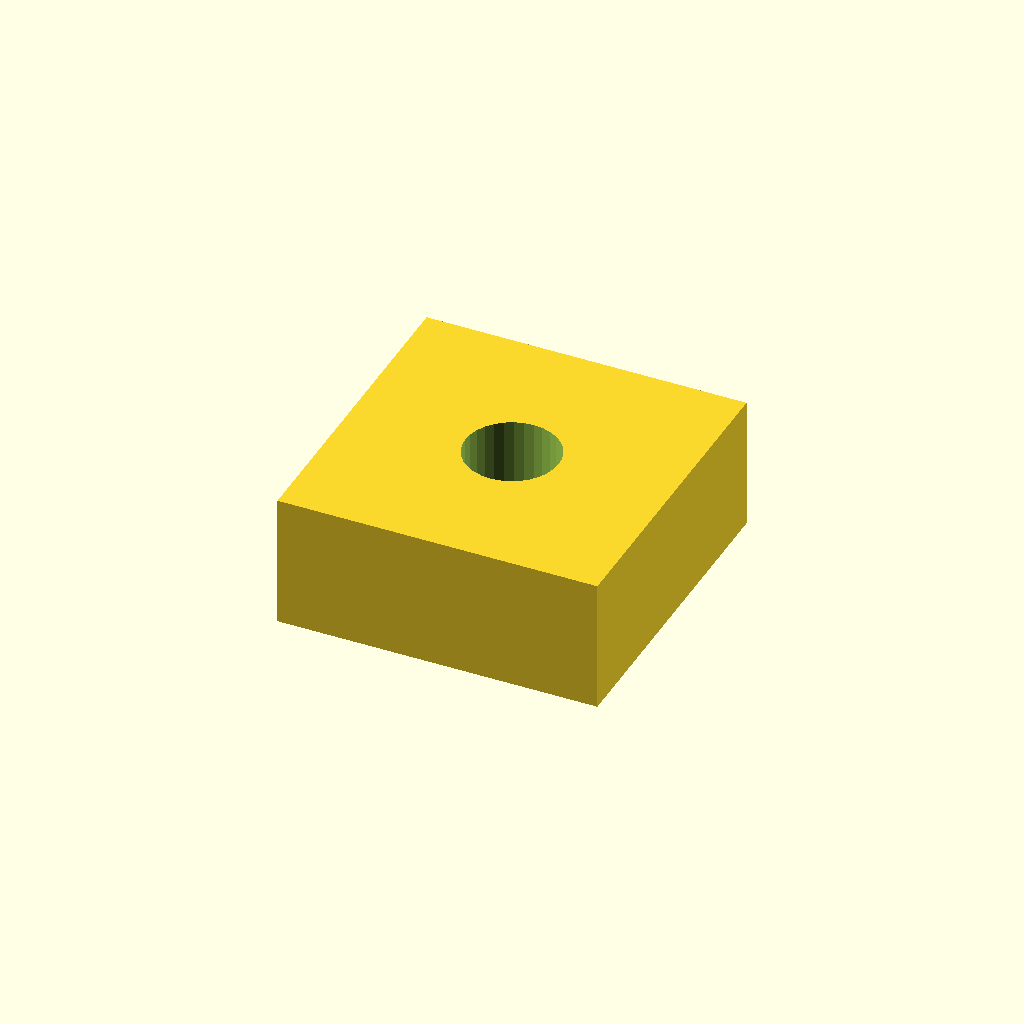
Cell 1 — every parameter at its default value.
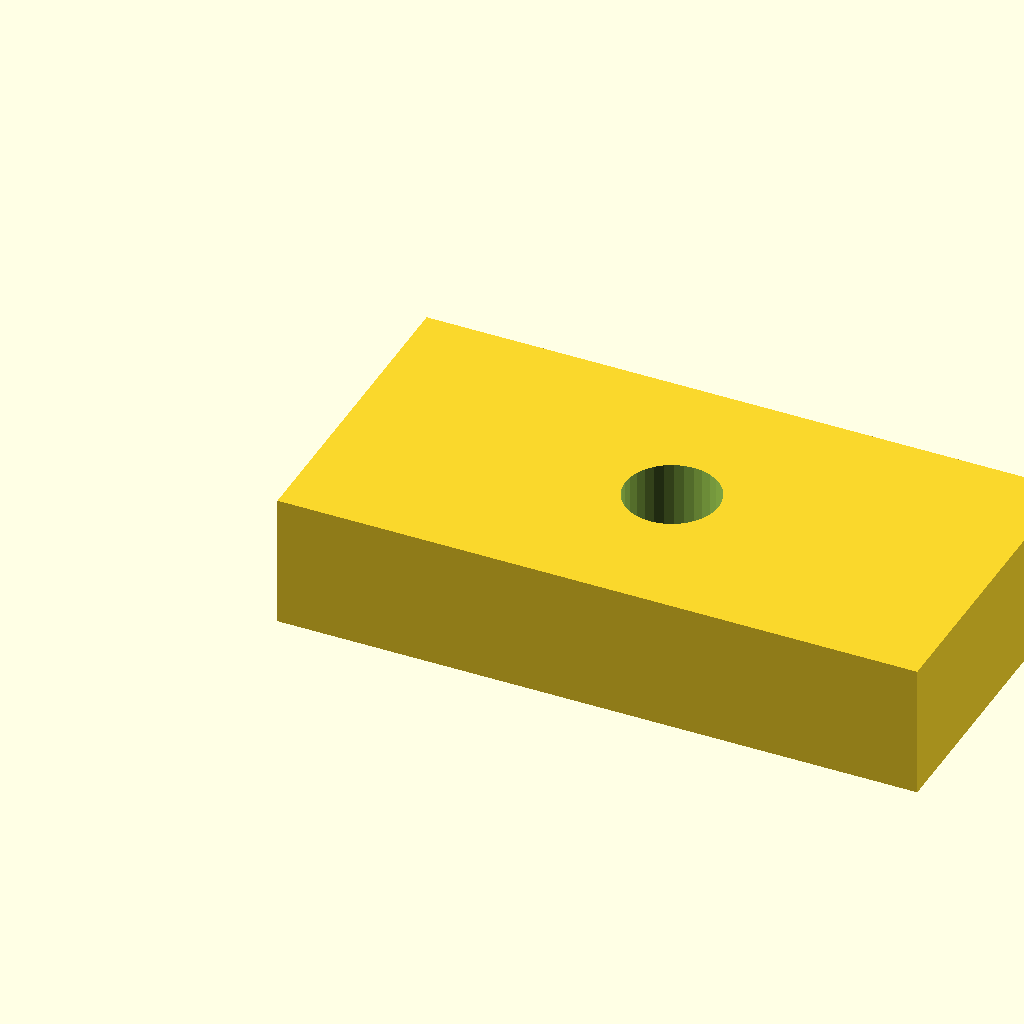
Cell 2: the same model with pad_l = 24.
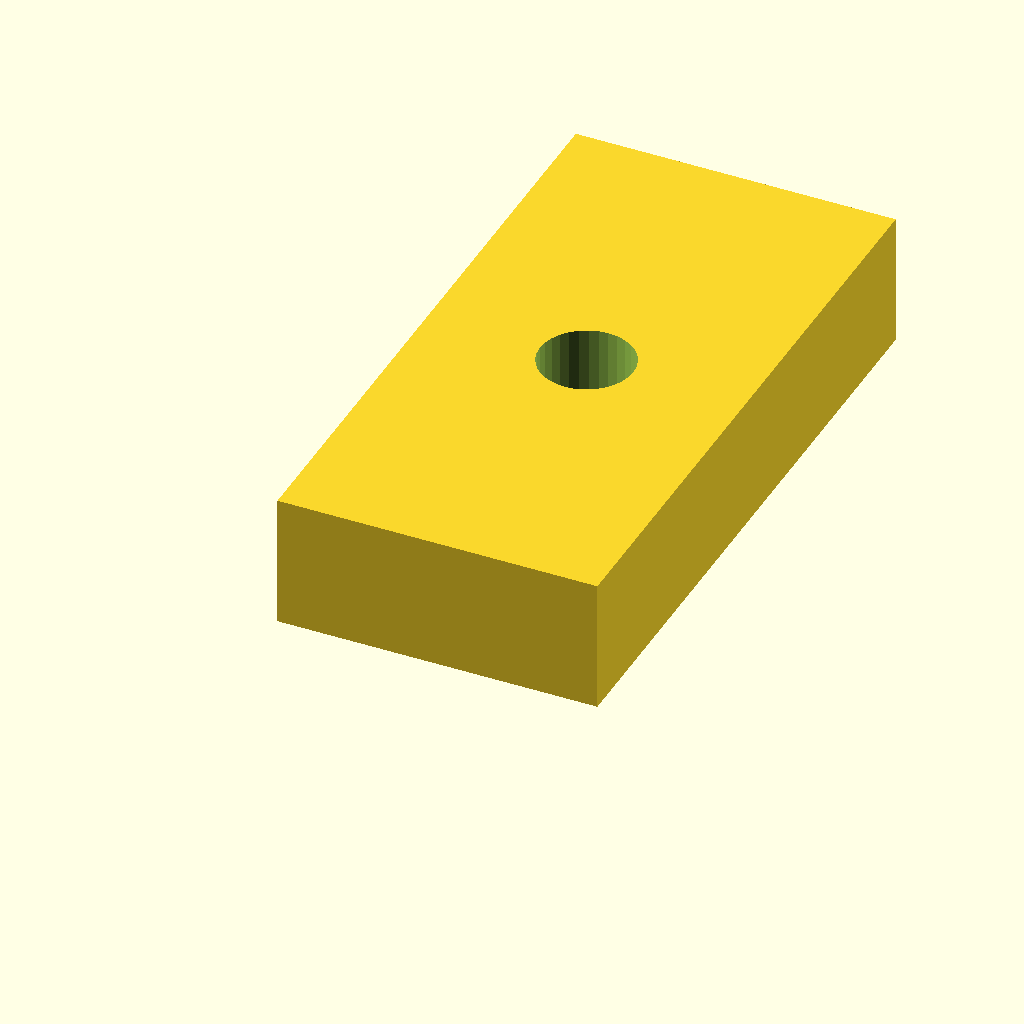
Cell 3 — pad_w set to 24, the other parameters unchanged.
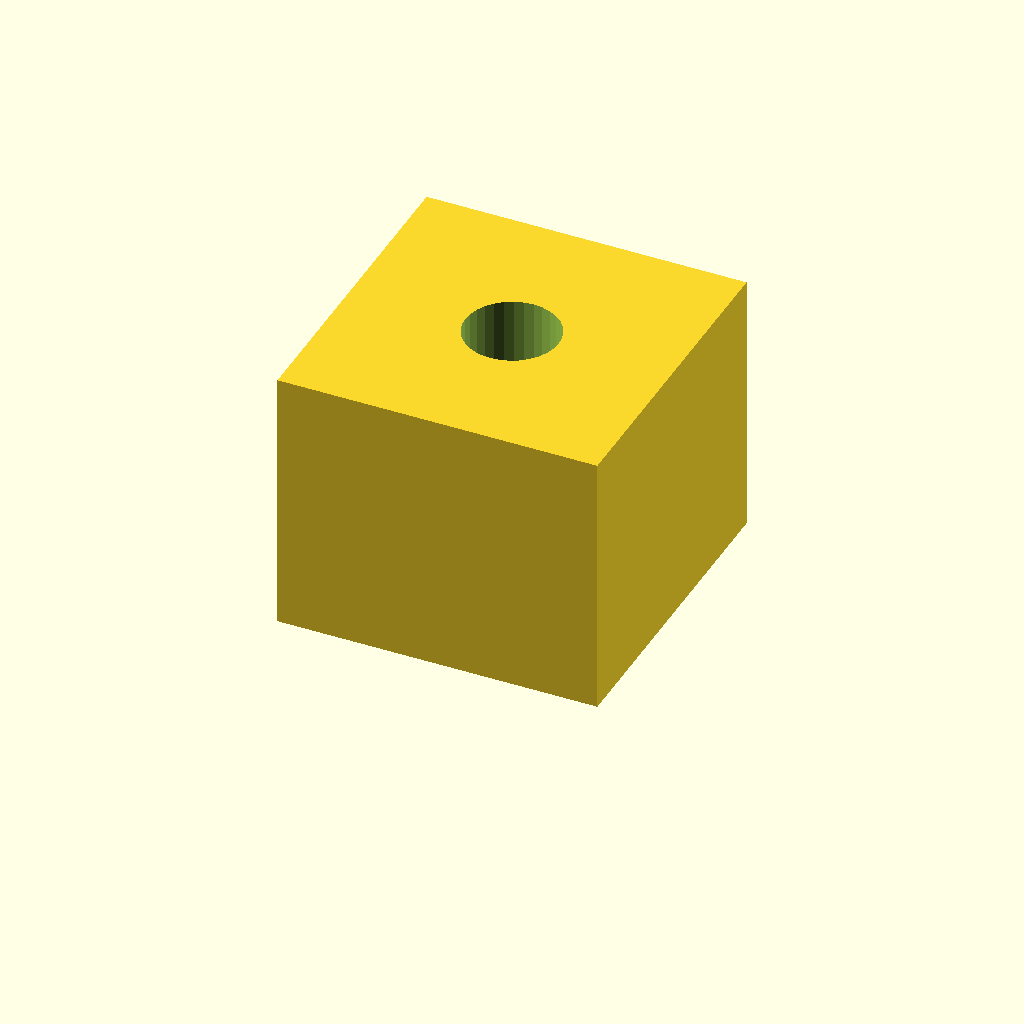
Cell 4 — pad_t set to 10, the other parameters unchanged.
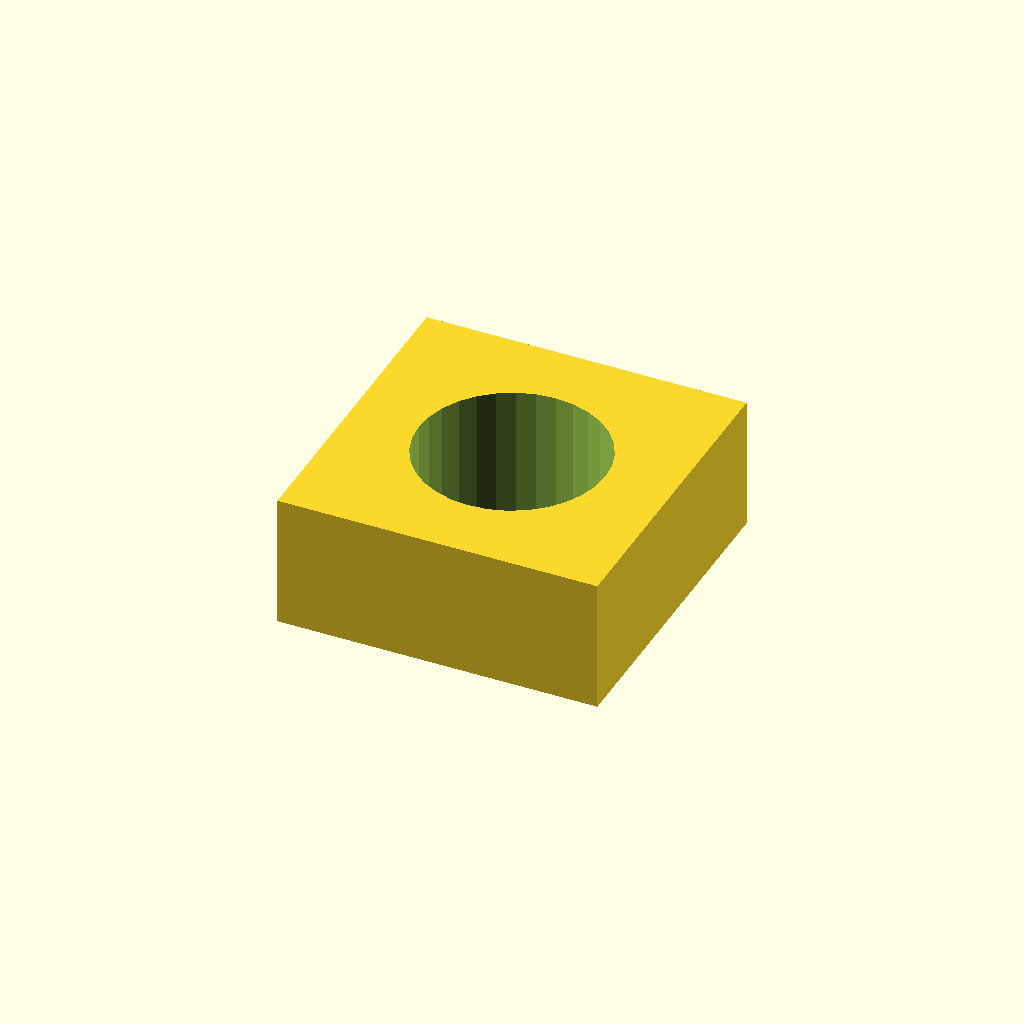
Cell 5: the same model with hole_d = 7.
One fixed orthographic camera (rotation 55°, 0°, 25°; colour scheme Cornfield) for every cell.
The OpenSCAD source (optional_data/data/scale1/microfeatures/part_0129.scad):
$fn = 32;

// ----------------------------------------------------------------------
// Micro pad: drilled pad, 5-20 mm class
// ----------------------------------------------------------------------

// --- parameters (mm) ---
pad_l = 12;               // pad length, X
pad_w = 12;               // pad width, Y
pad_t = 5;                // pad thickness, Z
hole_d = 3.5;             // through hole diameter
fit_tol = 0.1;            // tolerance for press fits, mm
free_tol = 0.5;           // tolerance for clearance fits, mm

difference() {
  cube([pad_l, pad_w, pad_t]);
  translate([pad_l / 2, pad_w / 2, -1])
    cylinder(h = pad_t + 2, d = hole_d);
}
Customizer parameters (derived from the source; name, type, default, range or options):
pad_l: number, default 12
pad_w: number, default 12
pad_t: number, default 5
hole_d: number, default 3.5
fit_tol: number, default 0.1
free_tol: number, default 0.5
